The GitHub repository DanaSono-Dev/SRAI_ML contains a labelled image folder "Parametros" with 4 categories: TYLCV, foliar mold, train sanas, train tizon temprano. Examples follow, each with its label.

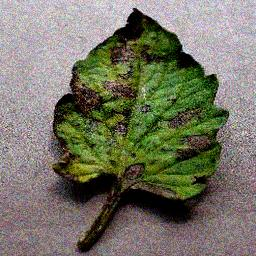
Label: train tizon temprano

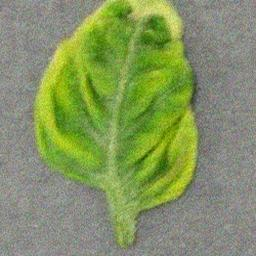
Label: TYLCV

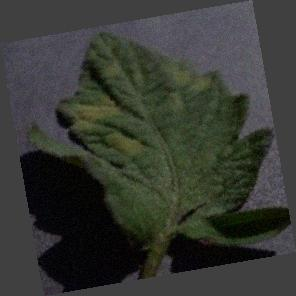
Label: foliar mold

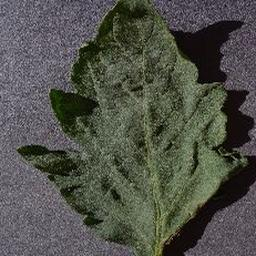
Label: train sanas

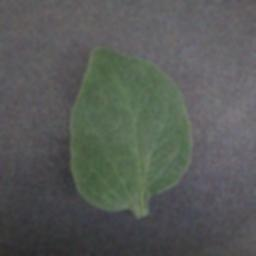
Label: train sanas

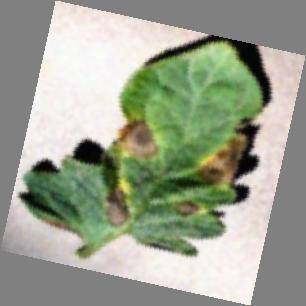
Label: train tizon temprano
